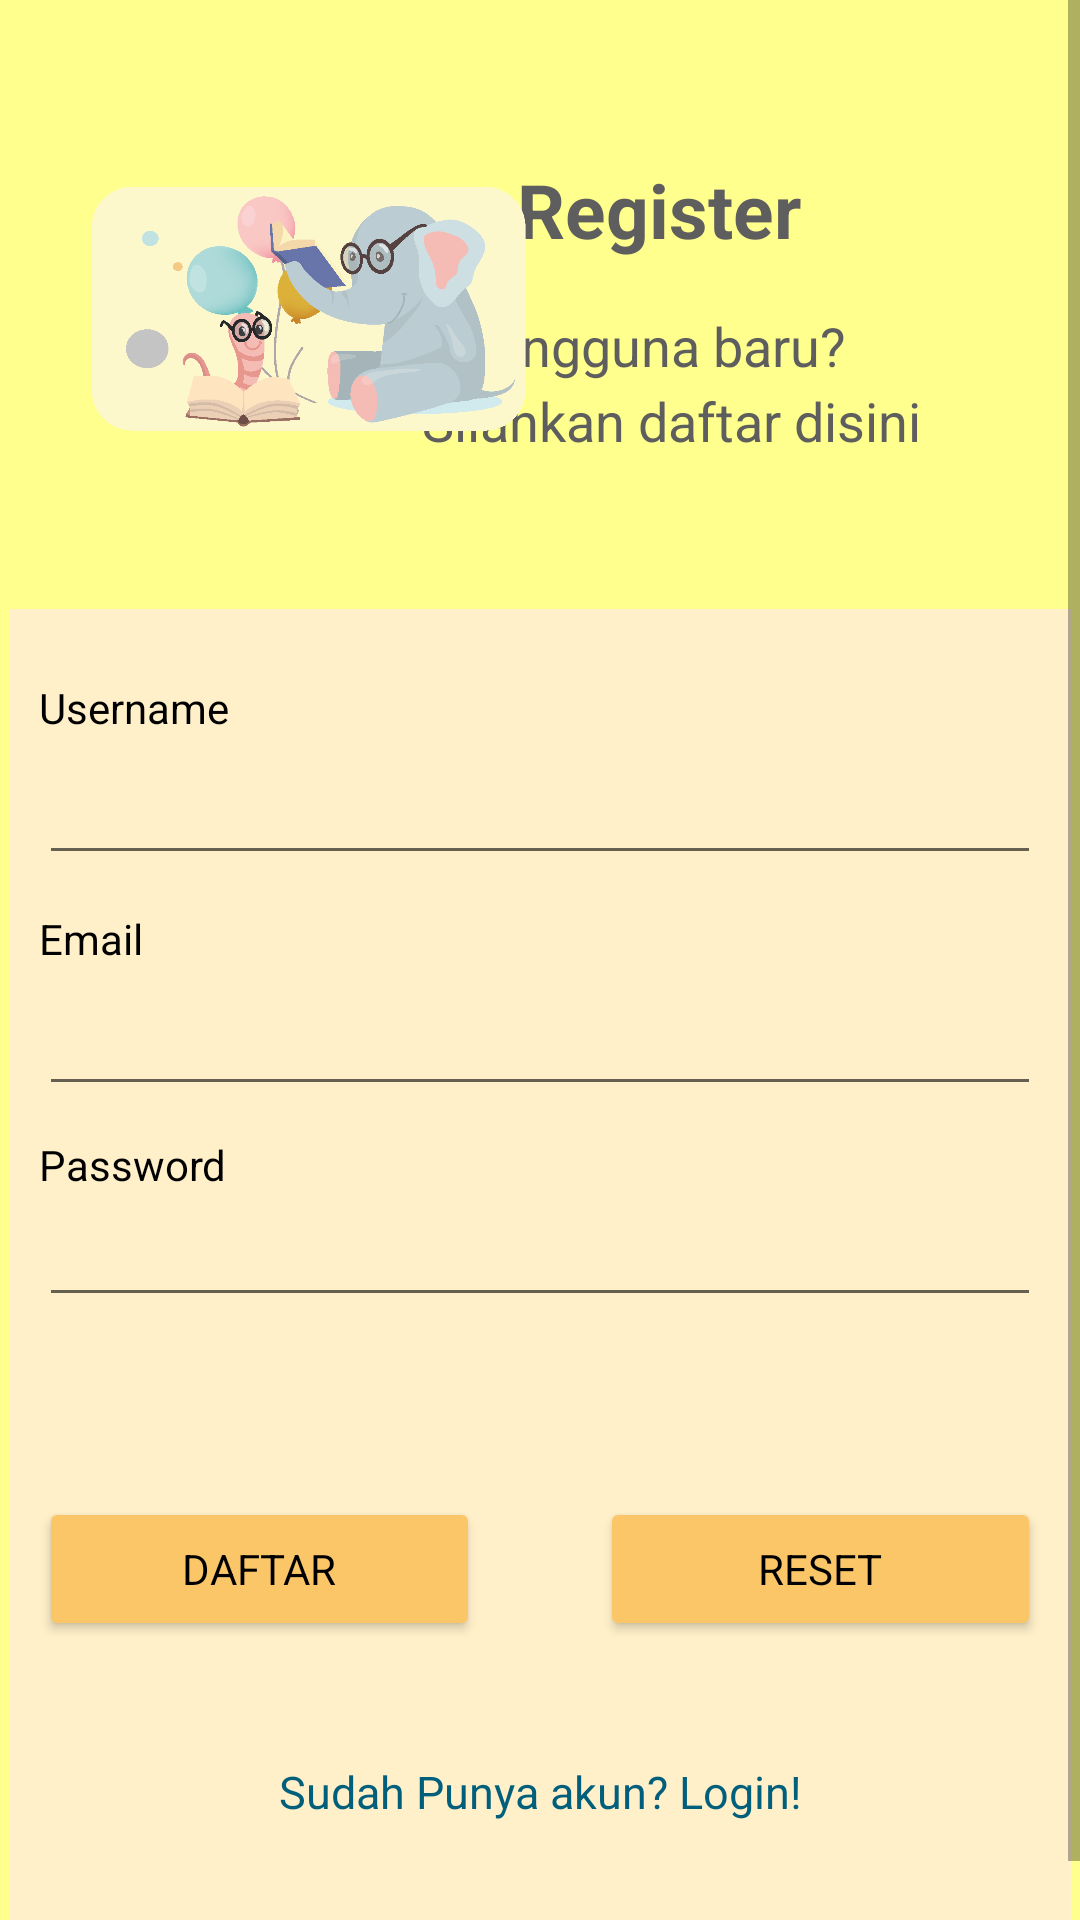

Produce the Android XML layout that renders to this screen, including the resource entries it uses.
<!-- AndroidManifest.xml: application theme Theme.Apptk -->
<!-- res/layout/activity_register.xml -->
<?xml version="1.0" encoding="utf-8"?>
<ScrollView
    xmlns:android="http://schemas.android.com/apk/res/android"
    xmlns:app="http://schemas.android.com/apk/res-auto"
    xmlns:tools="http://schemas.android.com/tools"
    android:layout_width="match_parent"
    android:layout_height="wrap_content"
    android:fillViewport="true"
    tools:context=".Register">


    <RelativeLayout
        android:layout_width="fill_parent"
        android:background="@color/bg1"
        android:layout_height="wrap_content"
        android:padding="3dp">

        <TextView
            android:layout_width="wrap_content"
            android:layout_height="wrap_content"
            android:text="Register"
            android:layout_alignParentRight="true"
            android:layout_marginRight="90dp"
            android:layout_marginTop="50dp"
            android:textStyle="bold"
            android:textSize="25dp"
            android:textColor="#5e5e5e"/>
        <TextView
            android:layout_width="wrap_content"
            android:layout_height="wrap_content"
            android:text="Pengguna baru?"
            android:layout_alignParentRight="true"
            android:layout_marginRight="75dp"
            android:layout_marginTop="100dp"
            android:textSize="18dp"
            android:textColor="#5e5e5e"/>
        <TextView
            android:layout_width="wrap_content"
            android:layout_height="wrap_content"
            android:text="Silahkan daftar disini"
            android:layout_alignParentRight="true"
            android:layout_marginRight="50dp"
            android:layout_marginTop="125dp"
            android:textSize="18dp"
            android:textColor="#5e5e5e"/>

        <ImageView
            android:layout_width="200dp"
            android:layout_height="200dp"
            android:layout_alignParentLeft="true"
            android:layout_alignParentTop="true"
            android:src="@drawable/reg" />

        <LinearLayout
            android:orientation="vertical"
            android:layout_width="match_parent"
            android:layout_height="wrap_content"
            android:padding="10dp"
            android:layout_marginTop="200dp"
            android:background="@color/bg2">

            <TextView
                android:layout_width="fill_parent"
                android:layout_height="wrap_content"
                android:textColor="#000000"
                android:text="Username"
                android:layout_marginTop="40px" />

            <EditText
                android:id="@+id/username"
                android:layout_width="fill_parent"
                android:layout_height="wrap_content"
                android:layout_marginTop="5dip"
                android:layout_marginBottom="10dip"
                android:singleLine="true" />

            <TextView
                android:layout_width="fill_parent"
                android:layout_height="wrap_content"
                android:textColor="#000000"
                android:text="Email"
                android:layout_marginTop="5px" />

            <EditText
                android:id="@+id/email"
                android:layout_width="fill_parent"
                android:layout_height="wrap_content"
                android:layout_marginTop="5dip"
                android:layout_marginBottom="10dip"
                android:inputType="textEmailAddress"
                android:singleLine="true"/>

            <TextView
                android:layout_width="fill_parent"
                android:layout_height="wrap_content"
                android:textColor="#000000"
                android:text="Password" />

            <EditText
                android:id="@+id/password"
                android:layout_width="fill_parent"
                android:layout_height="wrap_content"
                android:layout_marginBottom="30dip"
                android:inputType="textPassword"/>

            <RelativeLayout
                android:layout_width="fill_parent"
                android:layout_height="wrap_content"
                android:layout_marginTop="20dip">

                <Button
                    android:id="@+id/btnDaftar"
                    android:layout_width="150dp"
                    android:layout_height="wrap_content"
                    android:layout_gravity="center"
                    android:layout_marginTop="10dp"
                    android:backgroundTint="#FBC668"
                    android:text="DAFTAR"
                    android:layout_toLeftOf="@+id/view"
                    android:textAppearance="@style/TextAppearance.AppCompat.Small"
                    android:textColor="@color/black" />

                <View
                    android:id="@+id/view"
                    android:layout_height="1dp"
                    android:layout_width="0dp"
                    android:layout_centerHorizontal="true"
                    android:layout_marginLeft="20dp"
                    android:layout_marginRight="20dp" />

                <Button
                    android:id="@+id/btnReset"
                    android:layout_width="150dp"
                    android:layout_height="wrap_content"
                    android:layout_gravity="center"
                    android:layout_marginTop="10dp"
                    android:backgroundTint="#FBC668"
                    android:text="RESET"
                    android:layout_toRightOf="@+id/view"
                    android:textAppearance="@style/TextAppearance.AppCompat.Small"
                    android:textColor="@color/black" />

            </RelativeLayout>

            <TextView android:id="@+id/link_to_login"
                android:layout_width="fill_parent"
                android:layout_height="wrap_content"
                android:layout_marginTop="40dip"
                android:layout_marginBottom="40dip"
                android:text="Sudah Punya akun? Login!"
                android:gravity="center"
                android:textSize="15dip"
                android:textColor="#025f7c"/>

        </LinearLayout>
    </RelativeLayout>
</ScrollView>
<!-- resources referenced by this layout -->
<resources>
  <color name="bg1">#FDFFFF8D</color>
  <color name="bg2">#FFFFF0C9</color>
  <color name="black">#FF000000</color>
  <!-- drawable reg: png bitmap (drawable, 52765 bytes) -->
  <style name="Theme.Apptk" parent="Theme.MaterialComponents.DayNight.DarkActionBar">
          
          <item name="colorPrimary">?android:attr/colorPressedHighlight</item>
          <item name="colorPrimaryVariant">@android:color/holo_orange_light</item>
          <item name="colorOnPrimary">@color/white</item>
          
          <item name="colorSecondary">@color/teal_200</item>
          <item name="colorSecondaryVariant">@color/teal_700</item>
          <item name="colorOnSecondary">@color/black</item>
          
          <item name="android:statusBarColor" tools:targetApi="l">?attr/colorPrimaryVariant</item>
          
      </style>
  <color name="white">#FFFFFFFF</color>
  <color name="teal_200">#FF03DAC5</color>
  <color name="teal_700">#FF018786</color>
</resources>
